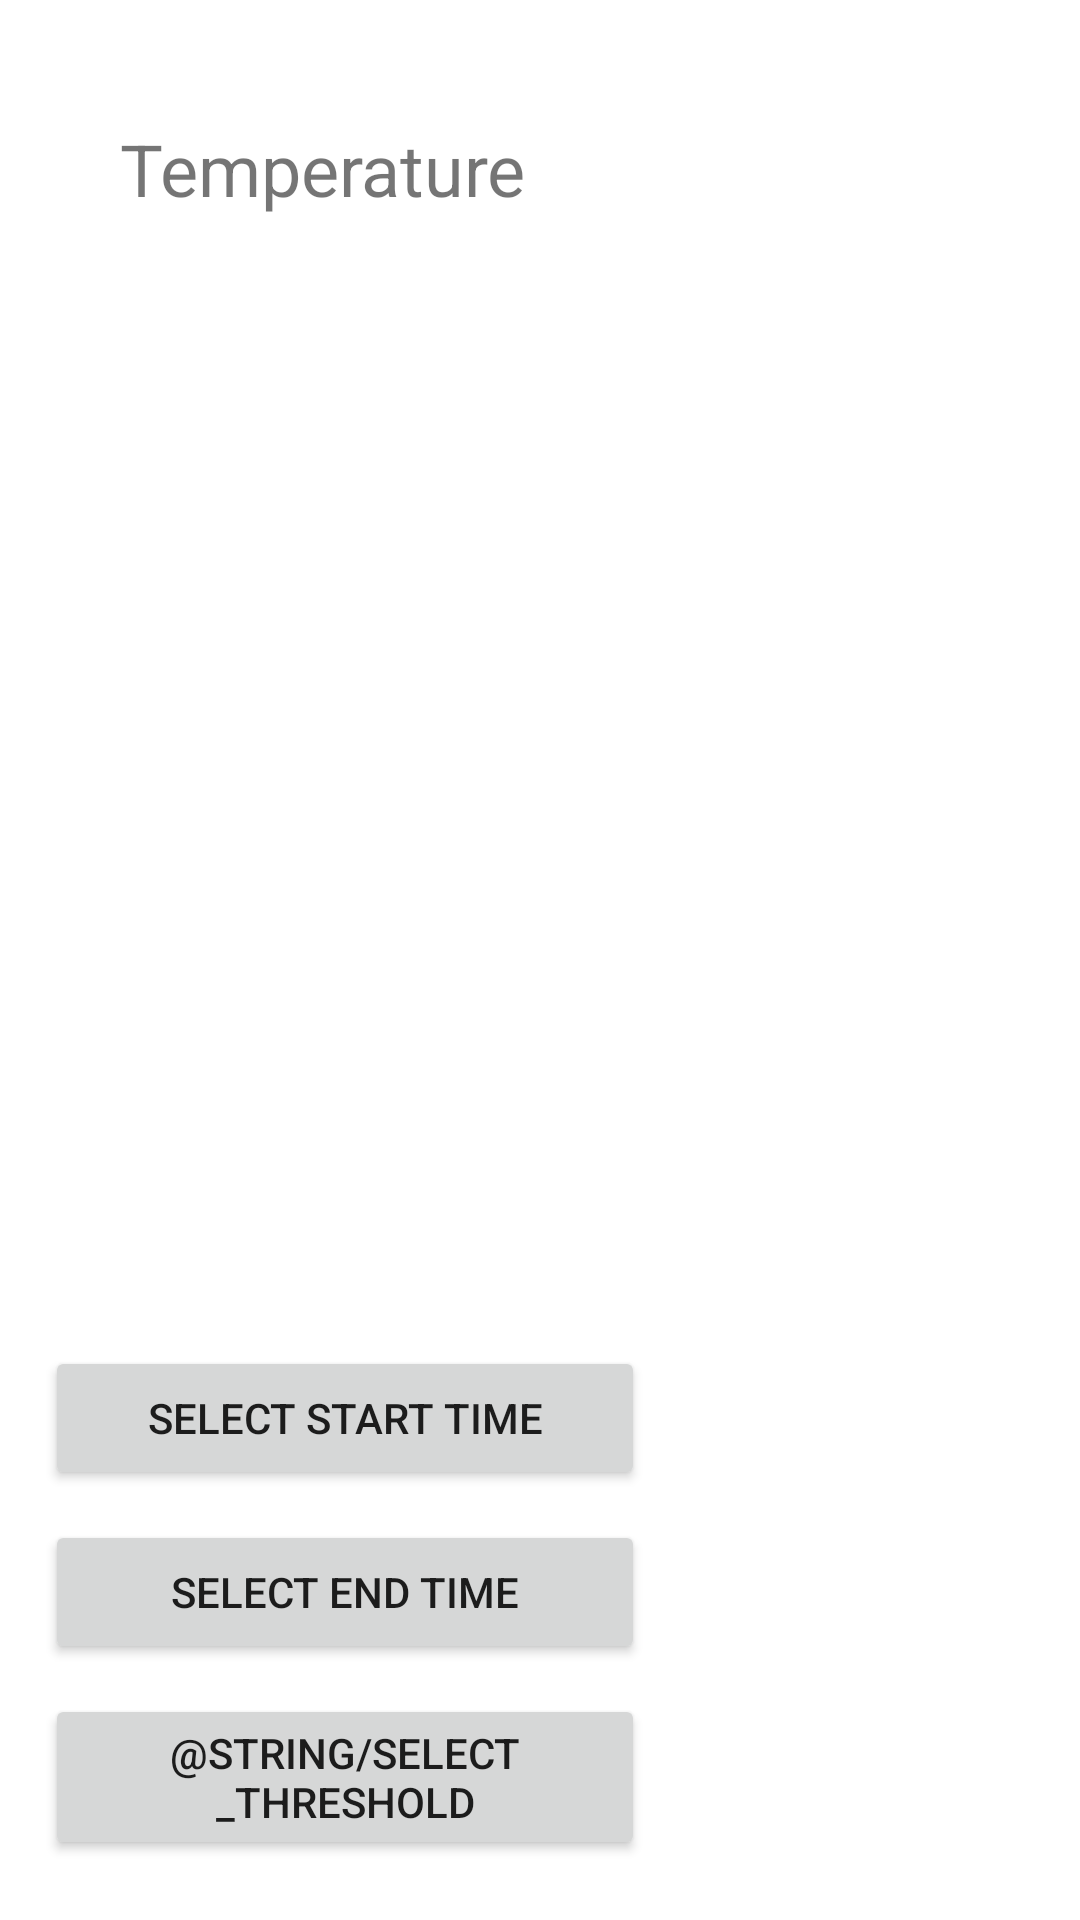

Write the Android layout XML for this screen, with the resource values it uses.
<!-- AndroidManifest.xml: application theme Theme.Sep4Android -->
<!-- res/layout/treshold_temperature.xml -->
<?xml version="1.0" encoding="utf-8"?>
<androidx.constraintlayout.widget.ConstraintLayout xmlns:android="http://schemas.android.com/apk/res/android"
    xmlns:app="http://schemas.android.com/apk/res-auto"
    xmlns:tools="http://schemas.android.com/tools"
    android:layout_width="match_parent"
    android:layout_height="match_parent">

    <TextView
        android:id="@+id/textView"
        android:layout_width="wrap_content"
        android:layout_height="wrap_content"
        android:layout_marginStart="40dp"
        android:layout_marginTop="40dp"
        android:text="@string/temperature"
        android:textSize="24sp"
        app:layout_constraintStart_toStartOf="parent"
        app:layout_constraintTop_toTopOf="parent" />

    <Button
        android:id="@+id/selectTresholdTemp"
        android:layout_width="200dp"
        android:layout_height="wrap_content"
        android:layout_marginStart="15dp"
        android:layout_marginBottom="20dp"
        android:text="@string/select_threshold"
        app:layout_constraintBottom_toBottomOf="parent"
        app:layout_constraintStart_toStartOf="parent" />

    <Button
        android:id="@+id/selectEndTimeTemp"
        android:layout_width="200dp"
        android:layout_height="wrap_content"
        android:layout_marginStart="15dp"
        android:layout_marginBottom="10dp"
        android:text="@string/select_end_time"
        app:layout_constraintBottom_toTopOf="@+id/selectTresholdTemp"
        app:layout_constraintStart_toStartOf="parent" />

    <Button
        android:id="@+id/selectStartTimeTemp"
        android:layout_width="200dp"
        android:layout_height="wrap_content"
        android:layout_marginStart="15dp"
        android:layout_marginBottom="10dp"
        android:text="@string/select_start_time"
        app:layout_constraintBottom_toTopOf="@+id/selectEndTimeTemp"
        app:layout_constraintStart_toStartOf="parent" />

    <androidx.recyclerview.widget.RecyclerView
        android:layout_width="match_parent"
        android:layout_height="wrap_content"
        android:layout_marginTop="20dp"
        app:layout_constraintEnd_toEndOf="parent"
        app:layout_constraintStart_toStartOf="parent"
        app:layout_constraintTop_toBottomOf="@+id/textView" />

</androidx.constraintlayout.widget.ConstraintLayout>
<!-- resources referenced by this layout -->
<resources>
  <string name="select_end_time">Select End Time</string>
  <string name="select_start_time">Select Start Time</string>
  <string name="temperature">Temperature</string>
  <style name="Theme.Sep4Android" parent="Theme.MaterialComponents.DayNight.NoActionBar">
          
          <item name="colorPrimary">@color/purple_500</item>
          <item name="colorPrimaryVariant">@color/purple_700</item>
          <item name="colorOnPrimary">@color/white</item>
          
          <item name="colorSecondary">@color/black</item>
          <item name="colorSecondaryVariant">@color/grey</item>
          <item name="colorOnSecondary">@color/white</item>
          
          <item name="android:statusBarColor" tools:targetApi="l">?attr/colorPrimaryVariant</item>
          
      </style>
  <color name="purple_500">#FF6200EE</color>
  <color name="purple_700">#FF3700B3</color>
  <color name="white">#FFFFFFFF</color>
  <color name="black">#FF000000</color>
  <color name="grey">#90A4AE</color>
</resources>
